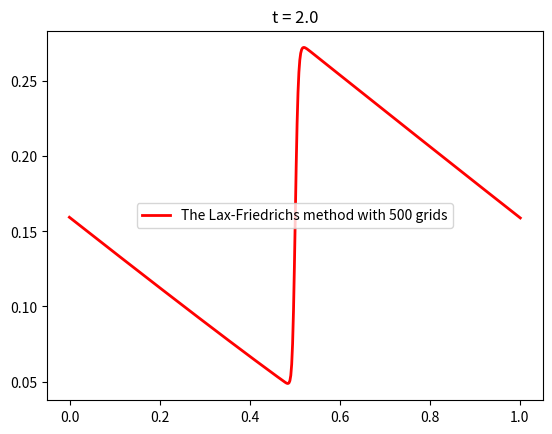
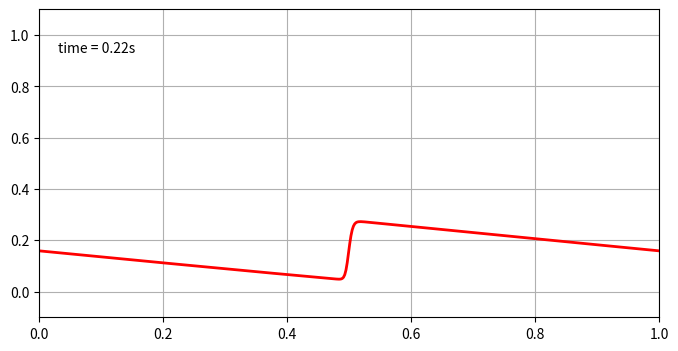

Reproduce these figures in Python, in order.
# [redacted]
# 开发时间：2022/11/1 9:17

# traffic flow

import numpy as np
import matplotlib.pyplot as plt
from matplotlib import animation


m = 500  # number of cells
dx = 1. / m  # Size of 1 grid cell
x = np.arange(-dx / 2, 1. + dx / 2 * 2, dx)  # Cell centers, including ghost cells # 注意arange是右开区间，故最右边只到最后一个网格中心，即最右边没有ghost cell
print(x)  # 注意arange是右开区间，故最右边只到最后一个网格中心，即最右边没有ghost cell，如需在最右端设置ghost cell，需要给1. + dx / 2乘以2
print(len(x))  # 统计包含ghost cells的网格数量
"""
Notice how we set up a grid that contains an extra cell at each end, outside of the problem domain[0, 1]. 
These are called ghost cells and are often useful in handling the solution at the grid boundaries.
"""

t = 0.  # Initial time
T = 2  # Final time
# CFL = 0.8
dt = 0.9 * dx  # Time step  # 0.8是CFL数



Q = 0.9*np.exp(-100*(x-0.5)**2)  # Initial data
Qnew = np.empty(Q.shape)
lst_anim = [Q]  # 创建一个列表用来存储所有时间的解

# FVM -  the Lax-Friedrichs method
while t < T:
    # Modify the code so that the last step is adjusted to exactly reach T
    if t + dt > T:
        dt = T - t

    Qnew[1:-1] = 0.5 * (Q[:-2] + Q[2:]) - 0.5 * dt / dx * (Q[2:] * (1 - Q[2:]) - Q[:-2] * (1 - Q[:-2]))

    # 更新边界条件
    # 周期性边界条件
    Qnew[0] = Qnew[-2]
    Qnew[-1] = Qnew[1]
    """
    The technique we have used to set the ghost cell values above.
    """

    Q = Qnew.copy()
    lst_anim.append(Q)  # accumulate frames of the solution in a list
    t = t + dt  # 本次迭代完后得到的实际时间
    #print("t =", t)


# postProcessing
# plt.plot(x, Qexact,label="exact solution", linestyle='-', color='k', linewidth=2)
plt.plot(x, Q, label="The Lax-Friedrichs method with {0} grids".format(m), linestyle='-', color='r', linewidth=2)
plt.title('t = ' + str(t))
#plt.title('t = ' + '%.3fs' % (t))
plt.legend()
plt.show()

# animation
fig = plt.figure(figsize=(8, 4))  # Create an empty figure
ax = plt.axes()
ax.grid()  # 显示背景网格
line, = ax.plot([], [], color='r', linewidth=2)  # Create an empty line plot
plt.axis((0, 1, -0.1, 1.1))  # Set the bounds of the plot
time_template = 'time = %.2fs'  # 显示时间的字符串模板
time_text = ax.text(0.03, 0.86, '', transform=ax.transAxes)  # 指定显示时间的位置

def plot_q(i):
    line.set_data(x, lst_anim[i])  # Replace the line plot with the solution at time t
    time_text.set_text(time_template % (i*dt))  # 在动图中添加对时间的显示，%(a, b)可以添加多个参数

anim = animation.FuncAnimation(fig, plot_q, frames=range(0,len(lst_anim),10))  # frames是帧数，数量太多了需要间隔来取，但因为是右开区间，最后一些帧数可能没包含进来
anim.save('traffic flow with Lax-Friedrichs method.gif', fps=100)
plt.show()

